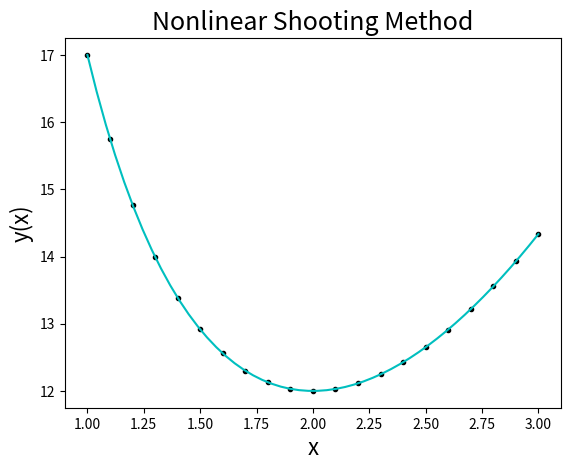

Here is the Python script that generated this plot:
"""
Created on Fri Nov 13 10:57:55 2020

[redacted]
"""

import numpy as np
import matplotlib.pyplot as mpl

# y" = f(x, y, y')
# Define f, ∂f/∂y, ∂f/∂y' and the exact solution
def f(x, y, dy):
    return (32 + 2*x**3 - y*dy) / 8

def fy(x, y, dy):
    return -dy/8

def fdy(x, y, dy):
    return -y/8

def yex(x):
    return x**2 + 16/x

# Set the boundary conditions
x0, y0 = 1, 17
xn, yn = 3, 43/3

# Set the grid points
n  = 20
h  = (xn - x0) / n
x  = [x0 + i*h for i in range(n+1)]
yx = [yex(val) for val in x]

# Calculate the initial guess, s0
s  = (yn - y0) / (xn - x0)

# Set the tolerance and the max. no. of iterations
k, lim, tol = 0, 20, 1e-08
while k < lim:
    # Initial values
    u1, u2 = [y0], [s]
    v1, v2 = 0, 1

    for i in range(n):
        # Runge-Kutta 4th order method
        k11 = h*u2[i]
        k12 = h*f(x[i], u1[i], u2[i])
        k21 = h*(u2[i]+k12/2)
        k22 = h*f(x[i]+h/2, u1[i]+k11/2, u2[i]+k12/2)
        k31 = h*(u2[i]+k22/2)
        k32 = h*f(x[i]+h/2, u1[i]+k21/2, u2[i]+k22/2)
        k41 = h*(u2[i]+k32)
        k42 = h*f(x[i]+h, u1[i]+k31, u2[i]+k32)

        u1.append(u1[i] + (k11+2*k21+2*k31+k41)/6)
        u2.append(u2[i] + (k12+2*k22+2*k32+k42)/6)

        j11  = h*v2
        j12  = h*v1*fy (x[i], u1[i], u2[i])
        j12 += h*v2*fdy(x[i], u1[i], u2[i])
        j21  = h*(v2+j12/2)
        j22  = h*(v1+j11/2)*fy (x[i]+h/2, u1[i], u2[i])
        j22 += h*(v2+j12/2)*fdy(x[i]+h/2, u1[i], u2[i])
        j31  = h*(v2+j22/2)
        j32  = h*(v1+j21/2)*fy (x[i]+h/2, u1[i], u2[i])
        j32 += h*(v2+j22/2)*fdy(x[i]+h/2, u1[i], u2[i])
        j41  = h*(v2+j32)
        j42  = h*(v1+j31)*fy (x[i]+h, u1[i], u2[i])
        j42 += h*(v2+j32)*fdy(x[i]+h, u1[i], u2[i])

        v1 += (j11+2*j21+2*j31+j41)/6
        v2 += (j12+2*j22+2*j32+j42)/6

    # Check if the approximation is sufficiently close to beta
    if abs(u1[n] - yn) <= tol:
        print(f'Number of iterations: {k+1}\n')
        break

    elif k+1 == lim:
        print(f'Maximum number of iterations ({lim}) reached\n')
        break

    # Use the Newton method for the next s
    s -= (u1[n] - yn) / v1
    k += 1

# Print the results
print('{:13}{:11}{}\n{}'.format('  xi', 'yi', 'Error', '-'*30))
for i in range(n+1):
    print('{:.4f}{:12.6f}{:12.6f}'.format(x[i], u1[i], u1[i]-yx[i]))

# Plot the graph
xl = np.linspace(x0, xn, 50)
mpl.title ('Nonlinear Shooting Method', fontsize=18)
mpl.xlabel('x'   , fontsize=16)
mpl.ylabel('y(x)', fontsize=16)
mpl.plot(x , u1     , 'k.')
mpl.plot(xl, yex(xl), 'c-')
mpl.show()
